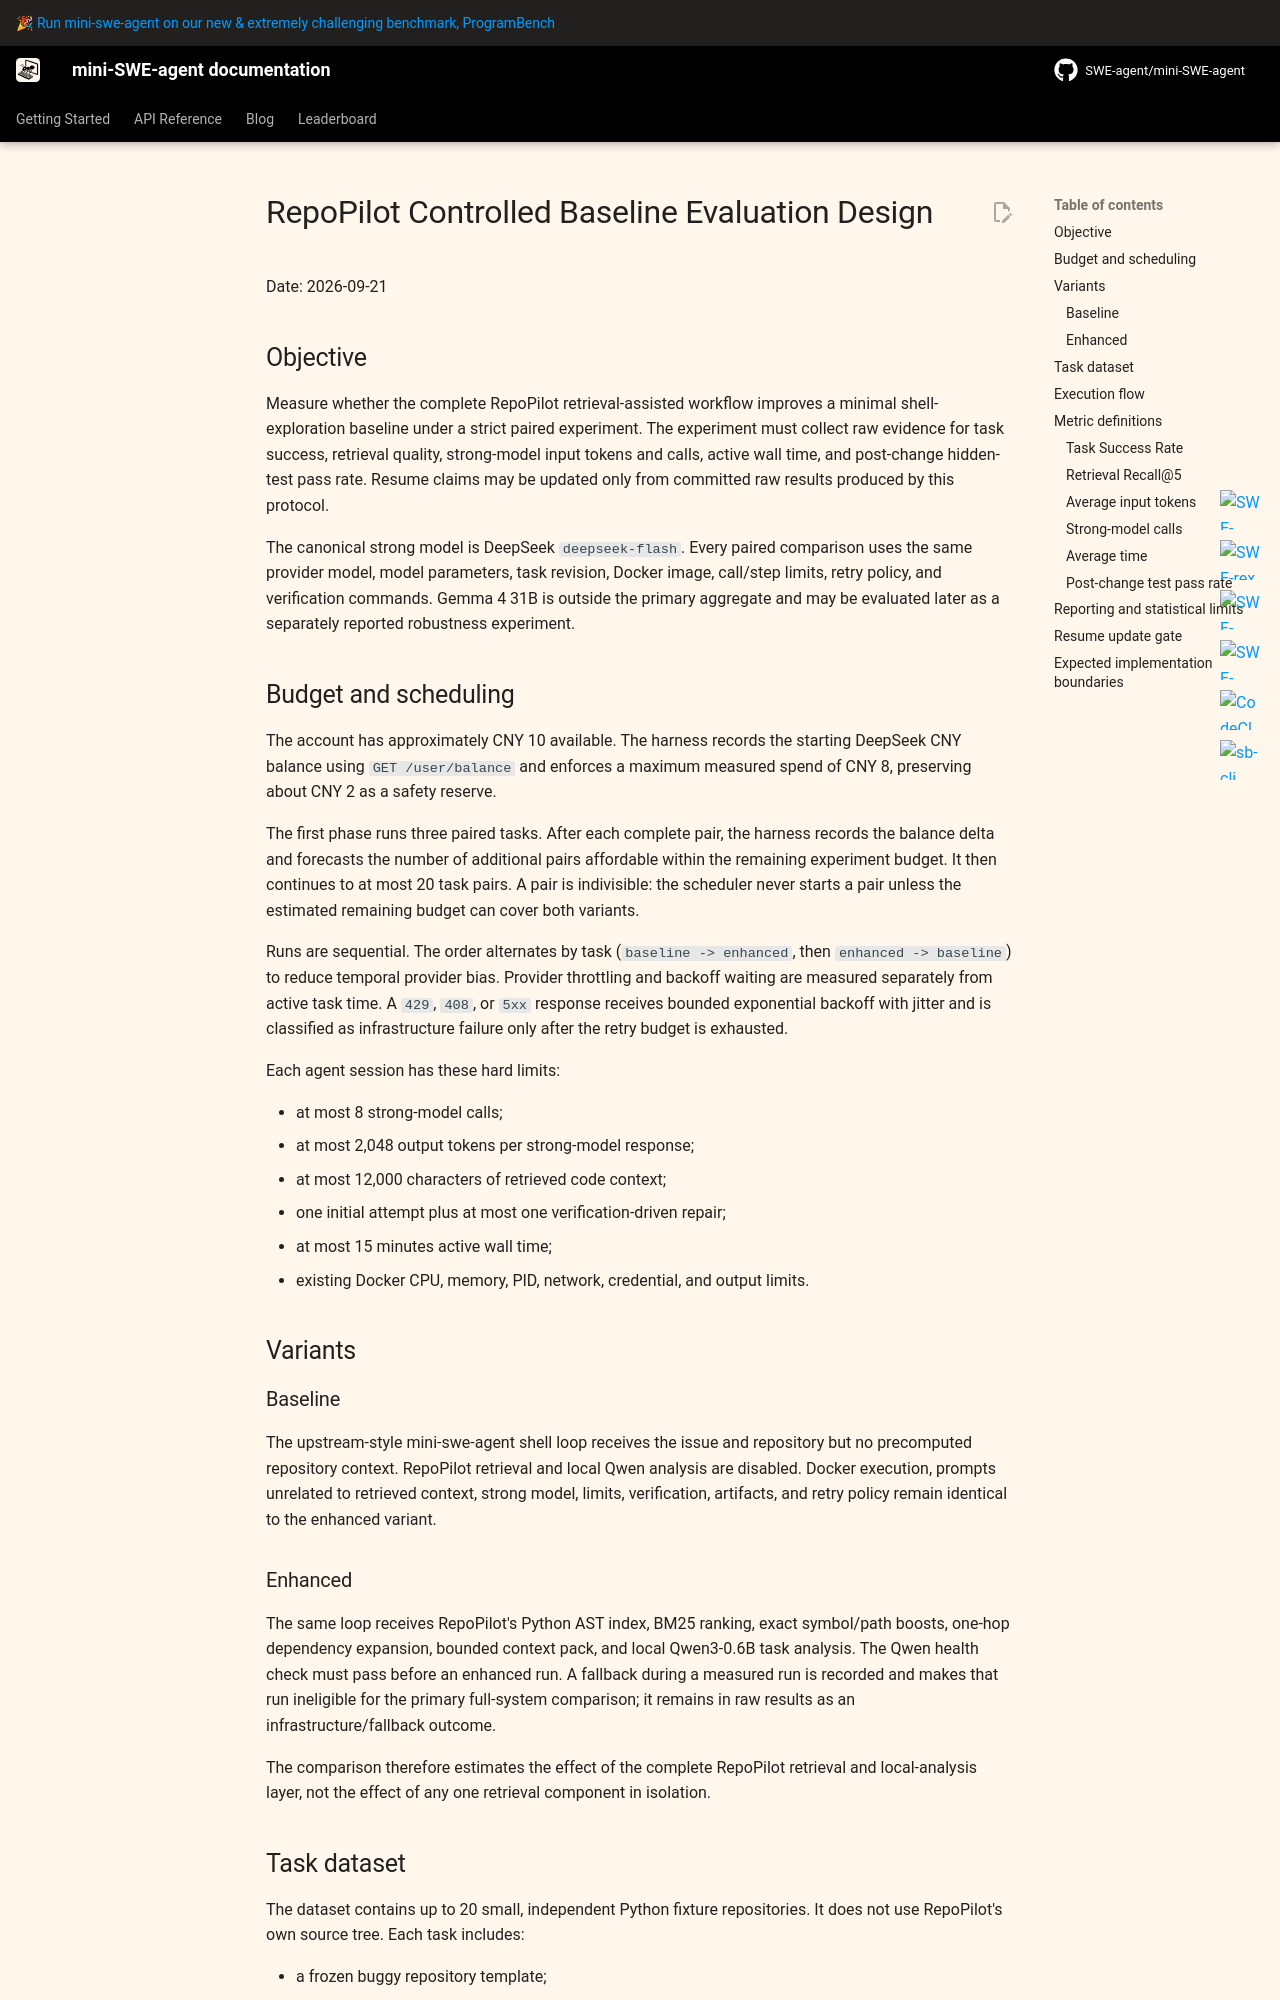

repository: WindyStu/repopilot · page: v2/superpowers/specs/2026-09-21-repopilot-controlled-evaluation-design/index.html · generator: mkdocs

# RepoPilot Controlled Baseline Evaluation Design

Date: 2026-09-21

## Objective

Measure whether the complete RepoPilot retrieval-assisted workflow improves a minimal shell-exploration baseline under a
strict paired experiment. The experiment must collect raw evidence for task success, retrieval quality, strong-model input
tokens and calls, active wall time, and post-change hidden-test pass rate. Resume claims may be updated only from committed
raw results produced by this protocol.

The canonical strong model is DeepSeek `deepseek-flash`. Every paired comparison uses the same provider model, model
parameters, task revision, Docker image, call/step limits, retry policy, and verification commands. Gemma 4 31B is outside
the primary aggregate and may be evaluated later as a separately reported robustness experiment.

## Budget and scheduling

The account has approximately CNY 10 available. The harness records the starting DeepSeek CNY balance using
`GET /user/balance` and enforces a maximum measured spend of CNY 8, preserving about CNY 2 as a safety reserve.

The first phase runs three paired tasks. After each complete pair, the harness records the balance delta and forecasts the
number of additional pairs affordable within the remaining experiment budget. It then continues to at most 20 task pairs.
A pair is indivisible: the scheduler never starts a pair unless the estimated remaining budget can cover both variants.

Runs are sequential. The order alternates by task (`baseline -> enhanced`, then `enhanced -> baseline`) to reduce temporal
provider bias. Provider throttling and backoff waiting are measured separately from active task time. A `429`, `408`, or
`5xx` response receives bounded exponential backoff with jitter and is classified as infrastructure failure only after the
retry budget is exhausted.

Each agent session has these hard limits:

- at most 8 strong-model calls;
- at most 2,048 output tokens per strong-model response;
- at most 12,000 characters of retrieved code context;
- one initial attempt plus at most one verification-driven repair;
- at most 15 minutes active wall time;
- existing Docker CPU, memory, PID, network, credential, and output limits.

## Variants

### Baseline

The upstream-style mini-swe-agent shell loop receives the issue and repository but no precomputed repository context.
RepoPilot retrieval and local Qwen analysis are disabled. Docker execution, prompts unrelated to retrieved context, strong
model, limits, verification, artifacts, and retry policy remain identical to the enhanced variant.

### Enhanced

The same loop receives RepoPilot's Python AST index, BM25 ranking, exact symbol/path boosts, one-hop dependency expansion,
bounded context pack, and local Qwen3-0.6B task analysis. The Qwen health check must pass before an enhanced run. A fallback
during a measured run is recorded and makes that run ineligible for the primary full-system comparison; it remains in raw
results as an infrastructure/fallback outcome.

The comparison therefore estimates the effect of the complete RepoPilot retrieval and local-analysis layer, not the effect
of any one retrieval component in isolation.
